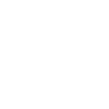
t = 0.00 s
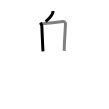
t = 2.50 s
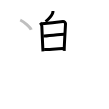
t = 5.25 s
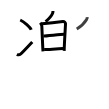
t = 7.75 s
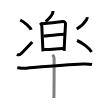
t = 10.50 s
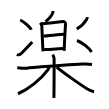
t = 13.00 s

The animated SVG that drew these frames (rendered in a browser with its animation timeline set to each time). Animation: 13 SMIL elements (animate=13); one cycle of 13.00 s.

<svg width="109px" height="109px" viewBox="0 0 px 109px" xmlns="http://www.w3.org/2000/svg" xmlns:xlink="http://www.w3.org/1999/xlink" xml:space="preserve" version="1.1"  baseProfile="full">
<path d="M52.99,11c0.01,1-0.13,1.85-0.49,2.5c-0.96,2.28-4.06,5.8-6.91,8.18" style="fill:none;stroke:black;stroke-width:3;opacity:0">
  <animate attributeType="CSS" attributeName="opacity" from="0" to="1" begin="0s" dur="1s" repeatCount="0" fill="freeze" />
</path>
<path d="M40.25,22.82c1.02,1.2,1.52,2.13,1.59,3.43c0.18,3.66,0.58,14.52,0.93,21.23c0.1,1.93,0.18,3.01,0.21,3.94" style="fill:none;stroke:black;stroke-width:3;opacity:0">
  <animate attributeType="CSS" attributeName="opacity" from="0" to="1" begin="1s" dur="1s" repeatCount="0" fill="freeze" />
</path>
<path d="M42.02,23.77c0.46-0.02,19.25-2.12,20.85-2.23c1.68-0.12,2.64,1.22,2.64,2.27c0,1.24-0.89,14.65-1.22,23.45c-0.06,1.57-0.1,2.48-0.14,3.64" style="fill:none;stroke:black;stroke-width:3;opacity:0">
  <animate attributeType="CSS" attributeName="opacity" from="0" to="1" begin="2s" dur="1s" repeatCount="0" fill="freeze" />
</path>
<path d="M43.41,36.12c3,0,17.27-1.75,20.66-1.75" style="fill:none;stroke:black;stroke-width:3;opacity:0">
  <animate attributeType="CSS" attributeName="opacity" from="0" to="1" begin="3s" dur="1s" repeatCount="0" fill="freeze" />
</path>
<path d="M44.13,49.6c4.43,0,13.11-1.01,18.85-1.01" style="fill:none;stroke:black;stroke-width:3;opacity:0">
  <animate attributeType="CSS" attributeName="opacity" from="0" to="1" begin="4s" dur="1s" repeatCount="0" fill="freeze" />
</path>
<path d="M20.22,20c3.89,1.72,10.05,7.07,11.03,9.75" style="fill:none;stroke:black;stroke-width:3;opacity:0">
  <animate attributeType="CSS" attributeName="opacity" from="0" to="1" begin="5s" dur="1s" repeatCount="0" fill="freeze" />
</path>
<path d="M16.92,54.38c1.46,0.87,2.81,0.38,3.89-0.5c1.05-0.85,7.42-7.56,11.44-11.88" style="fill:none;stroke:black;stroke-width:3;opacity:0">
  <animate attributeType="CSS" attributeName="opacity" from="0" to="1" begin="6s" dur="1s" repeatCount="0" fill="freeze" />
</path>
<path d="M87.2,17.13c0.02,0.99-0.24,1.86-0.76,2.61c-1.67,2.73-6.03,7.12-9.69,9.26" style="fill:none;stroke:black;stroke-width:3;opacity:0">
  <animate attributeType="CSS" attributeName="opacity" from="0" to="1" begin="7s" dur="1s" repeatCount="0" fill="freeze" />
</path>
<path d="M77,40.5c5.12,2.03,12,7.25,14.5,11.5" style="fill:none;stroke:black;stroke-width:3;opacity:0">
  <animate attributeType="CSS" attributeName="opacity" from="0" to="1" begin="8s" dur="1s" repeatCount="0" fill="freeze" />
</path>
<path d="M17.28,67.66c1.48,0.19,5.44,0.92,9.36,0.57c15.23-1.35,38.23-3.6,56.2-4.19c3.93-0.13,6.61-0.04,9.11,0.5" style="fill:none;stroke:black;stroke-width:3;opacity:0">
  <animate attributeType="CSS" attributeName="opacity" from="0" to="1" begin="9s" dur="1s" repeatCount="0" fill="freeze" />
</path>
<path d="M52.45,54.75c1.05,1,1.63,2.66,1.65,3.74c0.09,4.69,0,25.11-0.12,34.76c-0.03,2.4-0.06,4.12-0.09,4.74" style="fill:none;stroke:black;stroke-width:3;opacity:0">
  <animate attributeType="CSS" attributeName="opacity" from="0" to="1" begin="10s" dur="1s" repeatCount="0" fill="freeze" />
</path>
<path d="M49.25,66.75c0,1.25-1.14,2.74-1.81,3.63C40.9,79.16,28.88,89.01,18,93.75" style="fill:none;stroke:black;stroke-width:3;opacity:0">
  <animate attributeType="CSS" attributeName="opacity" from="0" to="1" begin="11s" dur="1s" repeatCount="0" fill="freeze" />
</path>
<path d="M56.76,67.11C62.25,72,82.25,86,88.79,89.82c1.85,1.08,3.38,1.61,5.21,1.93" style="fill:none;stroke:black;stroke-width:3;opacity:0">
  <animate attributeType="CSS" attributeName="opacity" from="0" to="1" begin="12s" dur="1s" repeatCount="0" fill="freeze" />
</path>
</svg>
